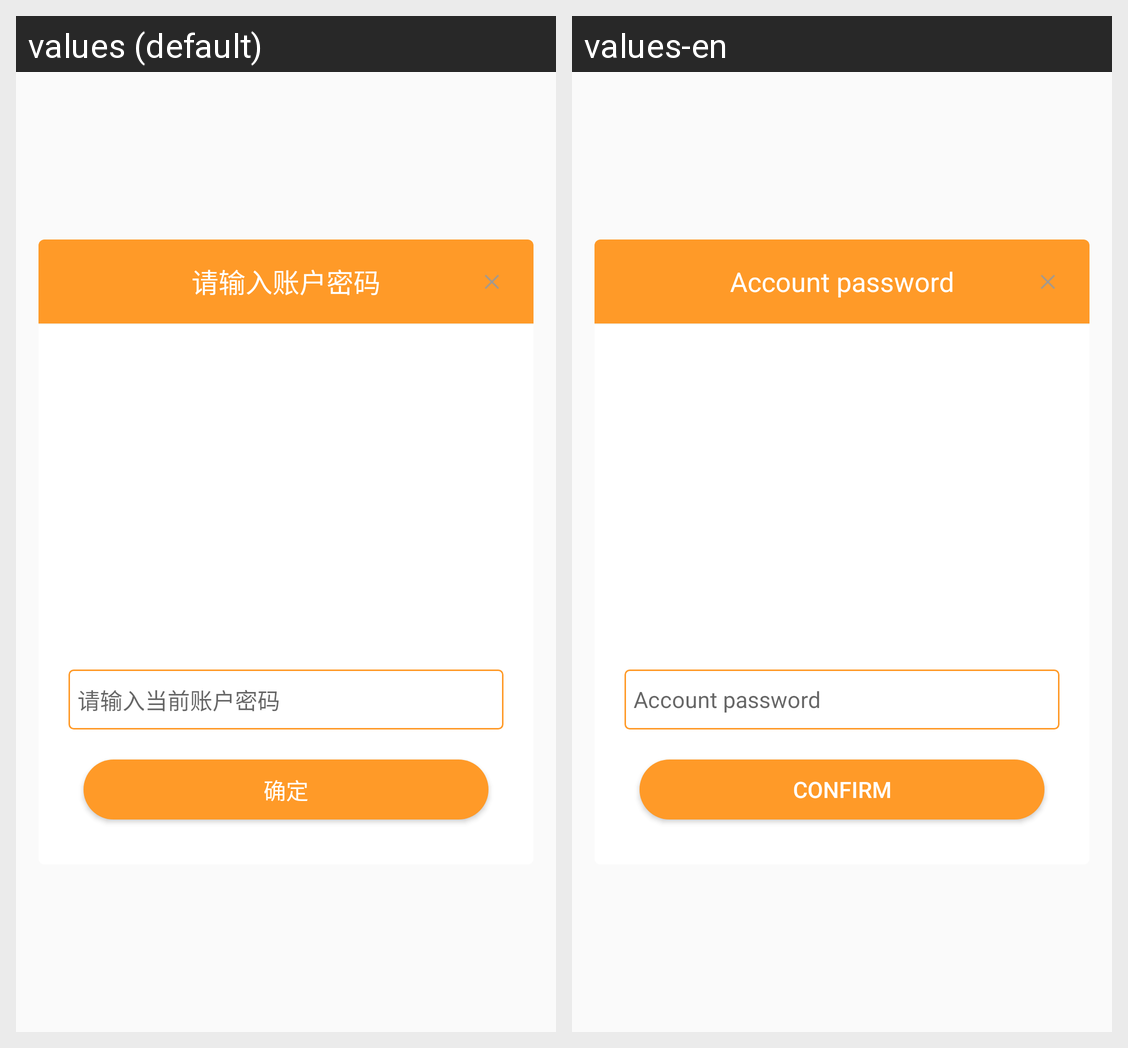

Translations of the strings shown on this Android screen, per locale in the grid:
Android screen res/layout/fragment_voteconfirmation_list.xml rendered under 2 locales, left to right: values (default), values-en. Device: Nexus 5 (rendered at 1080×1920; each locale shown at half size, 540×960, under a caption strip naming it); theme AppTheme.
Strings drawn on this screen, with the default value and each locale's value (text and hints the layout hard-codes, and strings that could not be matched under every locale, appear in the picture but are not listed):

account_input_title
  values: 请输入账户密码
  values-en: Account password

account_pwd_hint
  values: 请输入当前账户密码
  values-en: Account password

confirm
  values: 确定
  values-en: Confirm
